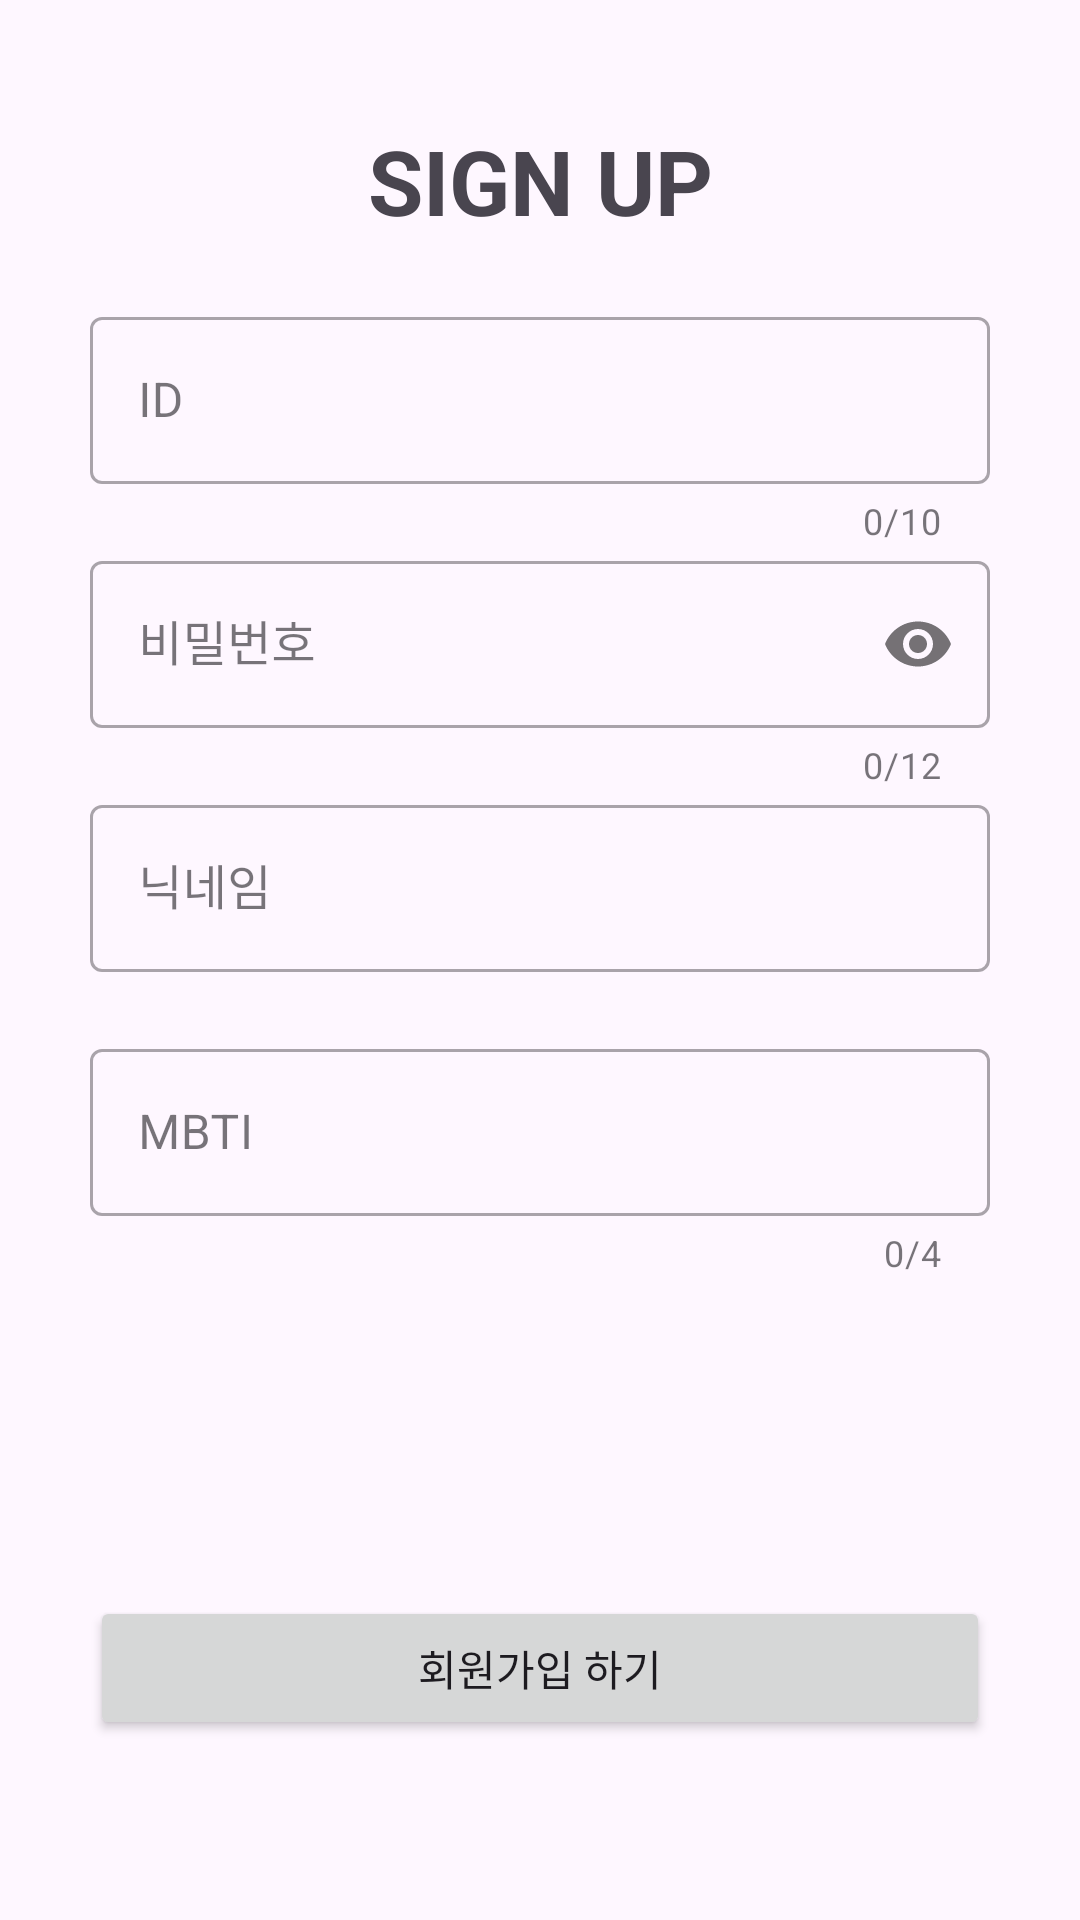

Reconstruct the res/layout file that produces this screen, plus the resources it refers to.
<!-- AndroidManifest.xml: application theme Theme.DoSoptTemplate -->
<!-- res/layout/activity_sign_up.xml -->
<?xml version="1.0" encoding="utf-8"?>
<layout xmlns:android="http://schemas.android.com/apk/res/android"
    xmlns:app="http://schemas.android.com/apk/res-auto">

    <data>

    </data>

    <androidx.constraintlayout.widget.ConstraintLayout
        android:layout_width="match_parent"
        android:layout_height="match_parent">

        <TextView
            android:id="@+id/tv_sign_up_text"
            android:layout_width="wrap_content"
            android:layout_height="wrap_content"
            android:layout_marginTop="40dp"
            android:text="@string/main_sign_up"
            android:textSize="30sp"
            android:textStyle="bold"
            app:layout_constraintEnd_toEndOf="parent"
            app:layout_constraintStart_toStartOf="parent"
            app:layout_constraintTop_toTopOf="parent" />

        <com.google.android.material.textfield.TextInputLayout
            android:id="@+id/layout_sign_up_id"
            style="@style/Widget.MaterialComponents.TextInputLayout.OutlinedBox"
            android:layout_width="match_parent"
            android:layout_height="wrap_content"
            android:layout_marginHorizontal="30dp"
            android:layout_marginTop="20dp"
            app:counterEnabled="true"
            app:counterMaxLength="10"
            app:errorEnabled="true"
            app:layout_constraintEnd_toEndOf="parent"
            app:layout_constraintStart_toStartOf="parent"
            app:layout_constraintTop_toBottomOf="@id/tv_sign_up_text">

            <com.google.android.material.textfield.TextInputEditText
                android:id="@+id/et_sign_up_id"
                android:layout_width="match_parent"
                android:layout_height="wrap_content"
                android:hint="@string/main_id" />

        </com.google.android.material.textfield.TextInputLayout>

        <com.google.android.material.textfield.TextInputLayout
            android:id="@+id/layout_sign_up_pw"
            style="@style/Widget.MaterialComponents.TextInputLayout.OutlinedBox"
            android:layout_width="match_parent"
            android:layout_height="wrap_content"
            android:layout_marginHorizontal="30dp"
            app:counterEnabled="true"
            app:counterMaxLength="12"
            app:errorEnabled="true"
            app:layout_constraintEnd_toEndOf="parent"
            app:layout_constraintStart_toStartOf="parent"
            app:layout_constraintTop_toBottomOf="@id/layout_sign_up_id"
            app:passwordToggleEnabled="true">

            <com.google.android.material.textfield.TextInputEditText
                android:id="@+id/et_sign_up_pw"
                android:layout_width="match_parent"
                android:layout_height="wrap_content"
                android:hint="@string/main_pw"
                android:inputType="textPassword" />

        </com.google.android.material.textfield.TextInputLayout>

        <com.google.android.material.textfield.TextInputLayout
            android:id="@+id/layout_sign_up_name"
            style="@style/Widget.MaterialComponents.TextInputLayout.OutlinedBox"
            android:layout_width="match_parent"
            android:layout_height="wrap_content"
            android:layout_marginHorizontal="30dp"
            app:errorEnabled="true"
            app:layout_constraintEnd_toEndOf="parent"
            app:layout_constraintStart_toStartOf="parent"
            app:layout_constraintTop_toBottomOf="@id/layout_sign_up_pw">

            <com.google.android.material.textfield.TextInputEditText
                android:id="@+id/et_sign_up_name"
                android:layout_width="match_parent"
                android:layout_height="wrap_content"
                android:hint="@string/main_nickname" />

        </com.google.android.material.textfield.TextInputLayout>

        <com.google.android.material.textfield.TextInputLayout
            android:id="@+id/layout_sign_up_mbti"
            style="@style/Widget.MaterialComponents.TextInputLayout.OutlinedBox"
            android:layout_width="match_parent"
            android:layout_height="wrap_content"
            android:layout_marginHorizontal="30dp"
            app:counterEnabled="true"
            app:counterMaxLength="4"
            app:errorEnabled="true"
            app:layout_constraintEnd_toEndOf="parent"
            app:layout_constraintStart_toStartOf="parent"
            app:layout_constraintTop_toBottomOf="@id/layout_sign_up_name">

            <com.google.android.material.textfield.TextInputEditText
                android:id="@+id/et_sign_up_mbti"
                android:layout_width="match_parent"
                android:layout_height="wrap_content"
                android:hint="@string/main_mbti" />

        </com.google.android.material.textfield.TextInputLayout>

        <Button
            android:id="@+id/btn_sign_up_sign_up"
            android:layout_width="match_parent"
            android:layout_height="wrap_content"
            android:layout_marginHorizontal="30dp"
            android:layout_marginBottom="60dp"
            android:text="@string/main_sign"
            app:layout_constraintBottom_toBottomOf="parent" />

    </androidx.constraintlayout.widget.ConstraintLayout>
</layout>
<!-- resources referenced by this layout -->
<resources>
  <string name="main_id">ID</string>
  <string name="main_mbti">MBTI</string>
  <string name="main_nickname">닉네임</string>
  <string name="main_pw">비밀번호</string>
  <string name="main_sign">회원가입 하기</string>
  <string name="main_sign_up">SIGN UP</string>
  <style name="Theme.DoSoptTemplate" parent="Base.Theme.DoSoptTemplate" />
  <style name="Base.Theme.DoSoptTemplate" parent="Theme.Material3.DayNight.NoActionBar">
          
          
      </style>
</resources>
